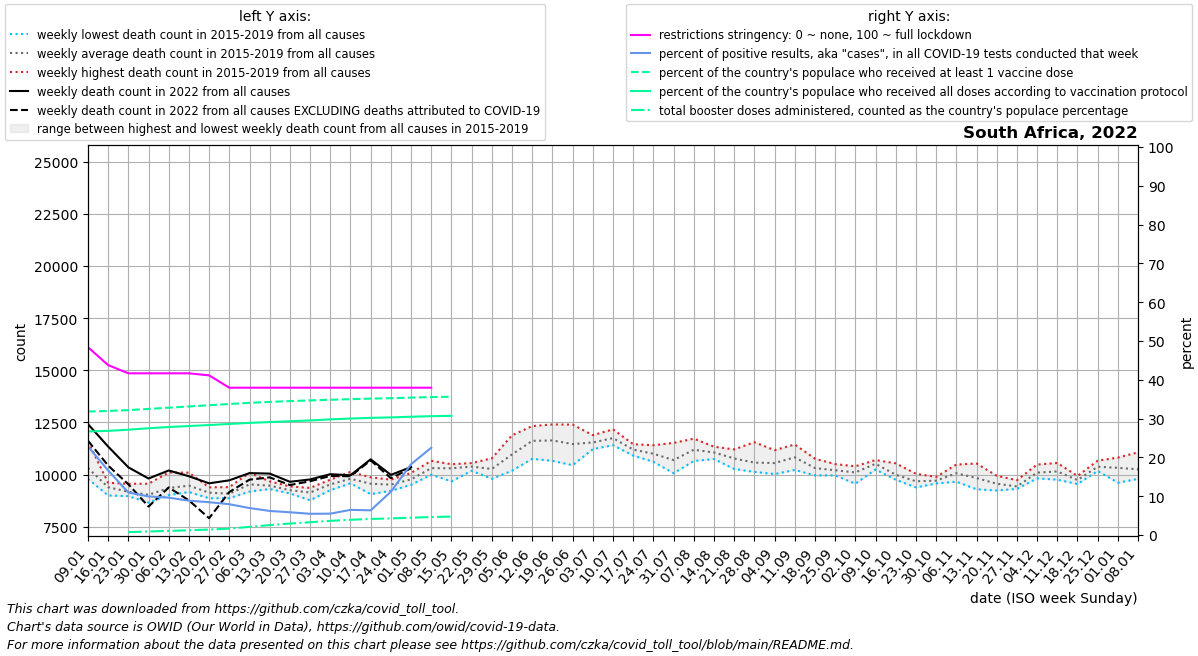

The file beside this chart, header and first rows:
date, location, time_unit, time, deaths_2010_all_ages, deaths_2011_all_ages, deaths_2012_all_ages, deaths_2013_all_ages, deaths_2014_all_ages, deaths_2015_all_ages, deaths_2016_all_ages, deaths_2017_all_ages, deaths_2018_all_ages, deaths_2019_all_ages, deaths_2020_all_ages, deaths_2021_all_ages, deaths_2022_all_ages, new_deaths, new_cases_smoothed, new_tests_smoothed, positive_test_percent, stringency_index, people_vaccinated, people_fully_vaccinated
2022-01-09, South Africa, weekly, 1, , , , , , 10001, 11576, 9938, 10251, 9792, 10454, 23511, 12420, 799.0, 57007, 250511, 22.85, 48.41, 19108811, 16017384
2022-01-16, South Africa, weekly, 2, , , , , , 9603, 8995, 9264, 9499, 9595, 9678, 24952, 11340, 911.0, 42639, 255189, 16.63, 43.78, 19196024, 16119507
2022-01-23, South Africa, weekly, 3, , , , , , 9098, 8961, 8972, 9276, 9556, 9254, 21802, 10345, 813.0, 25977, 236496, 10.96, 41.67, 19318546, 16292814
2022-01-30, South Africa, weekly, 4, , , , , , 9559, 9040, 8971, 8653, 8907, 8626, 15818, 9808, 1344, 22450, 225637, 9.95, 41.67, 19512942, 16521807
2022-02-06, South Africa, weekly, 5, , , , , , 10096, 9454, 9135, 9014, 9065, 9415, 13832, 10193, 813.0, 21058, 218554, 9.625, 41.67, 19698846, 16707243
2022-02-13, South Africa, weekly, 6, , , , , , 10090, 9250, 9366, 9158, 9465, 10095, 12181, 9917, 1158, 18949, 213975, 8.852, 41.67, 19891424, 16865403
2022-02-20, South Africa, weekly, 7, , , , , , 9384, 9309, 8991, 8860, 9098, 9279, 11440, 9577, 1674, 17475, 206628, 8.456, 41.14, 20077044, 17012786
2022-02-27, South Africa, weekly, 8, , , , , , 9396, 9232, 8870, 8864, 9039, 9311, 10717, 9721, 562.0, 15676, 197282, 7.941, 37.96, 20272722, 17185335
2022-03-06, South Africa, weekly, 9, , , , , , 10080, 9446, 9448, 9181, 9479, 9019, 10964, 10067, 314.0, 12361, 177531, 6.952, 37.96, 20449723, 17349388
2022-03-13, South Africa, weekly, 10, , , , , , 9571, 9356, 9305, 9427, 9670, 9836, 10919, 10044, 182.0, 10643, 171473, 6.207, 37.96, 20593412, 17479796
2022-03-20, South Africa, weekly, 11, , , , , , 9429, 9261, 9282, 9093, 9171, 9398, 10169, 9651, 156.0, 10069, 171938, 5.862, 37.96, 20722904, 17601239
2022-03-27, South Africa, weekly, 12, , , , , , 9087, 9357, 8763, 9321, 9153, 9116, 10172, 9762, 85.0, 8884, 162416, 5.471, 37.96, 20826075, 17729797
2022-04-03, South Africa, weekly, 13, , , , , , 9638, 9752, 9251, 9690, 9289, 9043, 10621, 10015, 84.0, 9006, 163732, 5.504, 37.96, 20929842, 17890694
2022-04-10, South Africa, weekly, 14, , , , , , 9922, 9716, 9577, 10125, 9633, 8772, 10846, 9964, 46.0, 10188, 157585, 6.485, 37.96, 21018546, 18021424
2022-04-17, South Africa, weekly, 15, , , , , , 9866, 9815, 9056, 9414, 9636, 8764, 10808, 10728, 51.0, 8982, 141473, 6.366, 37.96, 21105885, 18126180
2022-04-24, South Africa, weekly, 16, , , , , , 9607, 9220, 9754, 9591, 9398, 8616, 10636, 9982, 156.0, 14387, 127142, 11.17, 37.96, 21168965, 18198670
2022-05-01, South Africa, weekly, 17, , , , , , 10074, 9507, 9582, 9779, 9891, 8429, 10928, 10356, 60.0, 28974, 158380, 18.26, 37.96, 21261968, 18300624
2022-05-08, South Africa, weekly, 18, , , , , , 10658, 10533, 9991, 10123, 10225, 8479, 11471, , 160.0, 38279, 169411, 22.49, 37.96, 21344408, 18387812
2022-05-15, South Africa, weekly, 19, , , , , , 10447, 10493, 9671, 10420, 10462, 8939, 11723, , 86.0, 21423, , , , 21398646, 18441710
2022-05-22, South Africa, weekly, 20, , , , , , 10371, 10266, 10549, 10525, 10180, 9068, 11773, , , , , , , , 
2022-05-29, South Africa, weekly, 21, , , , , , 10775, 10203, 9794, 10193, 10372, 9275, 12287, , , , , , , , 
2022-06-05, South Africa, weekly, 22, , , , , , 11881, 10926, 10182, 10888, 10946, 9816, 13566, , , , , , , , 
2022-06-12, South Africa, weekly, 23, , , , , , 12322, 11350, 10754, 11834, 11814, 10508, 14339, , , , , , , , 
2022-06-19, South Africa, weekly, 24, , , , , , 12403, 11597, 10655, 11521, 11995, 11007, 13942, , , , , , , , 
2022-06-26, South Africa, weekly, 25, , , , , , 11968, 10898, 10446, 11600, 12395, 12397, 15722, , , , , , , , 
2022-07-03, South Africa, weekly, 26, , , , , , 11886, 11488, 11218, 11254, 11834, 12986, 17347, , , , , , , , 
2022-07-10, South Africa, weekly, 27, , , , , , 11405, 12167, 11527, 11990, 11641, 13961, 18878, , , , , , , , 
2022-07-17, South Africa, weekly, 28, , , , , , 11139, 11453, 11262, 10908, 11219, 15241, 21363, , , , , , , , 
2022-07-24, South Africa, weekly, 29, , , , , , 10706, 11031, 11406, 11223, 10608, 16709, 20398, , , , , , , , 
2022-07-31, South Africa, weekly, 30, , , , , , 10062, 11517, 10845, 10309, 10732, 16559, 19068, , , , , , , , 
2022-08-07, South Africa, weekly, 31, , , , , , 11720, 11649, 11024, 10648, 10903, 15635, 17442, , , , , , , , 
2022-08-14, South Africa, weekly, 32, , , , , , 11138, 11334, 11052, 10744, 11020, 14191, 15646, , , , , , , , 
2022-08-21, South Africa, weekly, 33, , , , , , 10265, 11038, 11205, 10689, 10651, 12735, 15778, , , , , , , , 
2022-08-28, South Africa, weekly, 34, , , , , , 10260, 10660, 11548, 10124, 10260, 12388, 14884, , , , , , , , 
2022-09-04, South Africa, weekly, 35, , , , , , 10224, 10794, 11168, 10540, 10022, 11554, 14699, , , , , , , , 
2022-09-11, South Africa, weekly, 36, , , , , , 10217, 10813, 11441, 11079, 10568, 11379, 13684, , , , , , , , 
2022-09-18, South Africa, weekly, 37, , , , , , 9958, 10125, 10568, 10758, 10132, 10485, 12170, , , , , , , , 
2022-09-25, South Africa, weekly, 38, , , , , , 10143, 9958, 10435, 10500, 9984, 10009, 11792, , , , , , , , 
2022-10-02, South Africa, weekly, 39, , , , , , 10325, 9985, 10235, 10394, 9557, 10260, 11156, , , , , , , , 
2022-10-09, South Africa, weekly, 40, , , , , , 10521, 10620, 10694, 10494, 10241, 9940, 11145, , , , , , , , 
2022-10-16, South Africa, weekly, 41, , , , , , 9784, 9816, 10536, 10067, 9748, 10518, 11028, , , , , , , , 
2022-10-23, South Africa, weekly, 42, , , , , , 9381, 9681, 10035, 9653, 9630, 10572, 10446, , , , , , , , 
2022-10-30, South Africa, weekly, 43, , , , , , 9569, 9753, 9886, 9729, 9588, 10450, 10048, , , , , , , , 
2022-11-06, South Africa, weekly, 44, , , , , , 10005, 10289, 10476, 9878, 9655, 10299, 11137, , , , , , , , 
2022-11-13, South Africa, weekly, 45, , , , , , 10529, 9293, 9764, 9660, 9917, 10479, 10968, , , , , , , , 
2022-11-20, South Africa, weekly, 46, , , , , , 9441, 9232, 9870, 9940, 9299, 10850, 10339, , , , , , , , 
2022-11-27, South Africa, weekly, 47, , , , , , 9360, 9313, 9726, 9431, 9311, 10743, 10152, , , , , , , , 
2022-12-04, South Africa, weekly, 48, , , , , , 10478, 10355, 9819, 9813, 9979, 10600, 11489, , , , , , , , 
2022-12-11, South Africa, weekly, 49, , , , , , 10553, 9754, 10069, 10062, 10301, 11878, 11297, , , , , , , , 
2022-12-18, South Africa, weekly, 50, , , , , , 9928, 9738, 9732, 9542, 9720, 12804, 11971, , , , , , , , 
2022-12-25, South Africa, weekly, 51, , , , , , 10665, 10325, 10268, 10448, 10169, 14320, 13326, , , , , , , , 
2023-01-01, South Africa, weekly, 52, , , , , , 10551, 9606, 10082, 10812, 10542, 17523, 13581, , , , , , , , 
2023-01-08, South Africa, weekly, 1, , , , , 10001, 11064, 9938, 10251, 9792, 10454, 20232, 12420, , , , , , , , 
